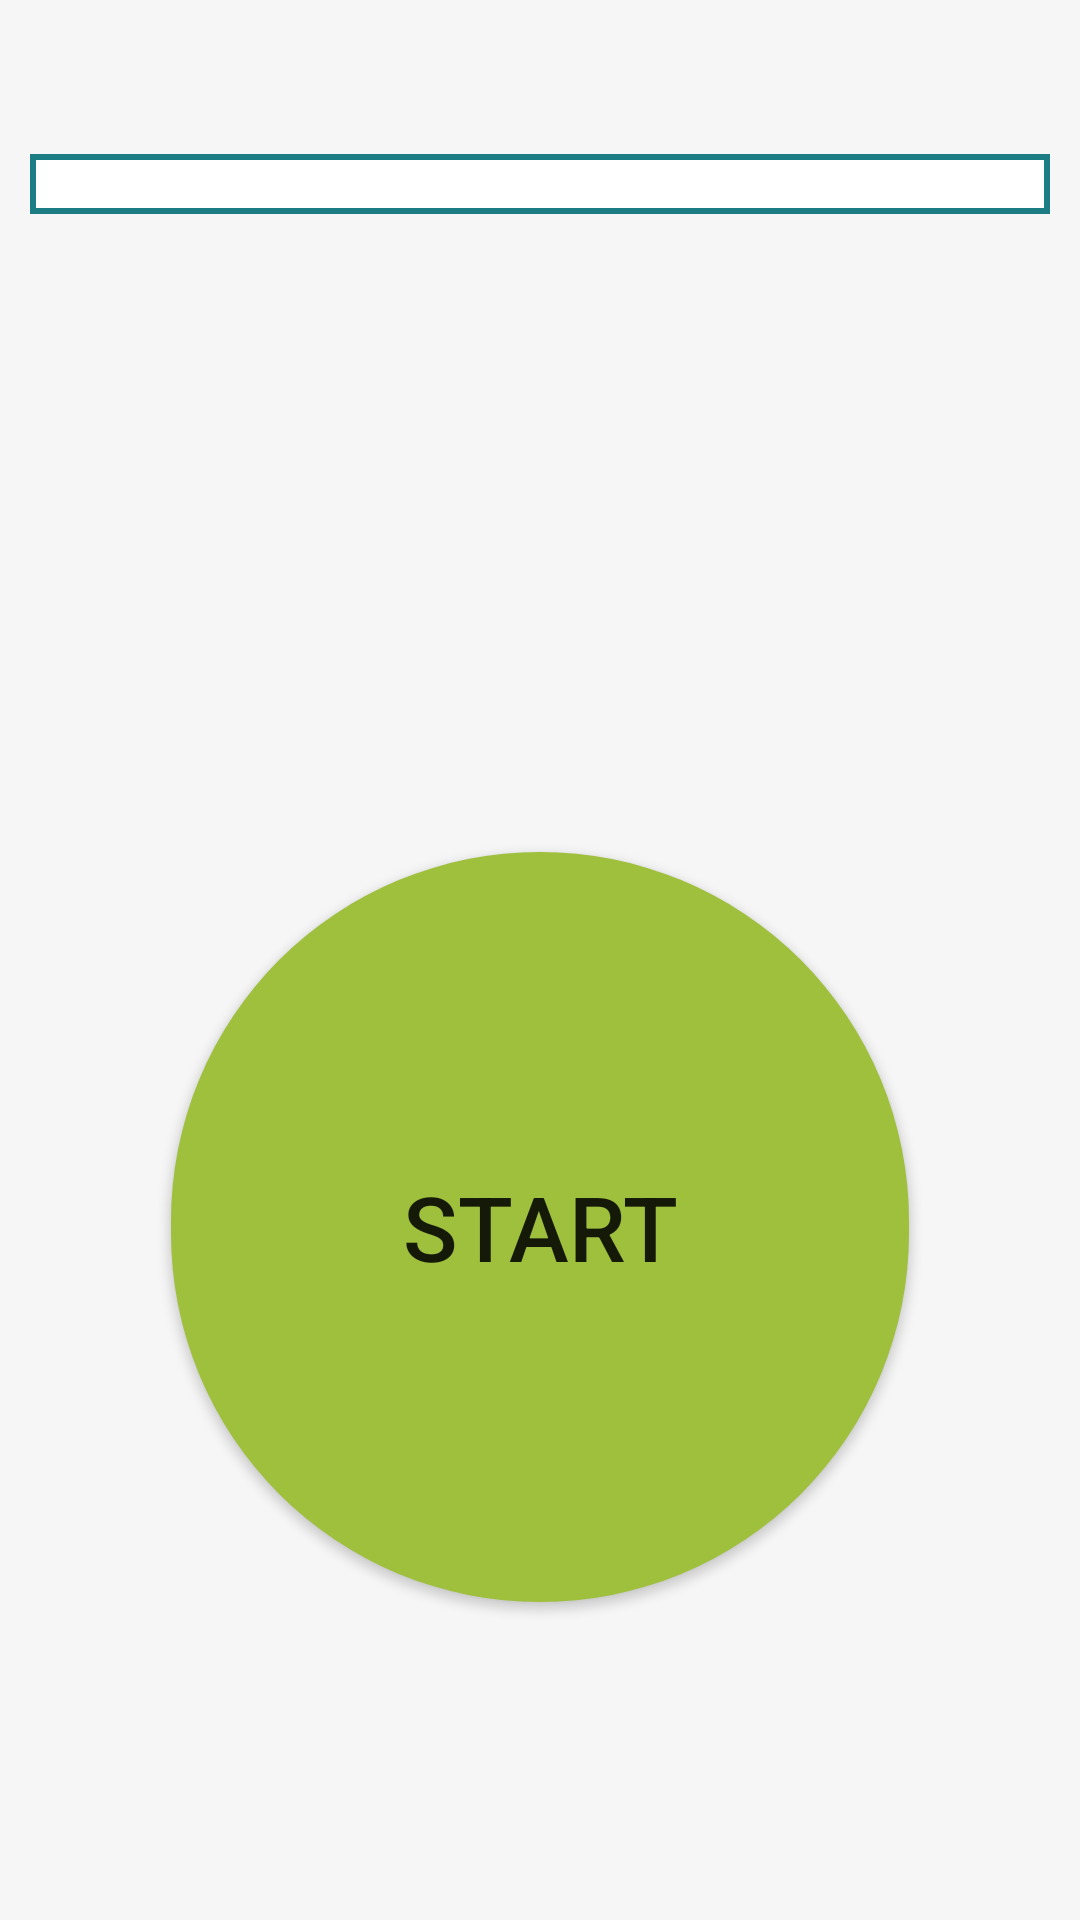

Reconstruct the res/layout file that produces this screen, plus the resources it refers to.
<!-- AndroidManifest.xml: application theme AppTheme.NoActionBar -->
<!-- res/layout/location_frag.xml -->
<?xml version="1.0" encoding="utf-8"?>
<android.support.constraint.ConstraintLayout xmlns:android="http://schemas.android.com/apk/res/android"
    xmlns:app="http://schemas.android.com/apk/res-auto"
    xmlns:tools="http://schemas.android.com/tools"
    android:orientation="vertical"
    android:background="@color/bg"
    android:layout_width="match_parent"
    android:layout_height="match_parent">

    <Spinner
        android:layout_width="0dp"
        android:layout_height="wrap_content"
        android:background="@drawable/spinner_bg"
        android:padding="10dp"
        android:textStyle="italic"
        android:textSize="15sp"
        android:id="@+id/route_list"
        android:spinnerMode="dropdown"
        app:layout_constraintBottom_toBottomOf="parent"
        app:layout_constraintLeft_toLeftOf="parent"
        app:layout_constraintRight_toRightOf="parent"
        app:layout_constraintTop_toTopOf="parent"
        tools:layout_constraintLeft_creator="1"
        android:layout_alignParentBottom="true"
        app:layout_constraintVertical_bias="0.083"
        android:layout_marginStart="10dp"
        android:layout_marginEnd="10dp"
        app:layout_constraintHorizontal_bias="0.994">
    </Spinner>

    <Button
        android:id="@+id/start_button"
        android:layout_marginLeft="10dp"
        android:layout_marginRight="10dp"
        android:layout_width="246dp"
        android:layout_height="250dp"
        android:elevation="10dp"
        android:foreground="?attr/selectableItemBackground"
        android:gravity="center_vertical"
        android:text="START"
        android:background="@drawable/circle_back"
        android:textAlignment="center"
        android:textAllCaps="true"
        android:textSize="30sp"
        android:layout_alignParentBottom="true"
        app:layout_constraintBottom_toBottomOf="parent"
        app:layout_constraintLeft_toLeftOf="parent"
        app:layout_constraintRight_toRightOf="parent"
        app:layout_constraintTop_toTopOf="parent"
        tools:layout_constraintLeft_creator="1"
        android:layout_marginStart="10dp"
        android:layout_marginEnd="10dp"
        app:layout_constraintVertical_bias="0.728" />

</android.support.constraint.ConstraintLayout>
<!-- resources referenced by this layout -->
<resources>
  <color name="bg">#f6f6f6</color>
  <!-- drawable circle_back (drawable) -->
  <?xml version="1.0" encoding="utf-8"?>
  <shape xmlns:android="http://schemas.android.com/apk/res/android"
      android:shape="rectangle">
      <corners android:radius="1000dp" />
      <solid android:color="@color/okay_green" />
      
          
          
      <padding
          android:bottom="4dp"
          android:left="4dp"
          android:right="4dp"
          android:top="4dp" />
  </shape>
  <!-- drawable spinner_bg (drawable) -->
  <?xml version="1.0" encoding="utf-8"?>
  <layer-list xmlns:android="http://schemas.android.com/apk/res/android">
      <item >
          <shape android:shape="rectangle" >
              <solid android:color="@color/white"/>
              <stroke android:color="@color/spinner_border"
                  android:width="2dp"/>
          </shape>
      </item>
  </layer-list>
  <style name="AppTheme.NoActionBar">
          <item name="windowActionBar">false</item>
          <item name="windowNoTitle">true</item>
      </style>
  <color name="okay_green">#9fc03c</color>
  <color name="white">#ffffff</color>
  <color name="spinner_border">#1d7d84</color>
</resources>
